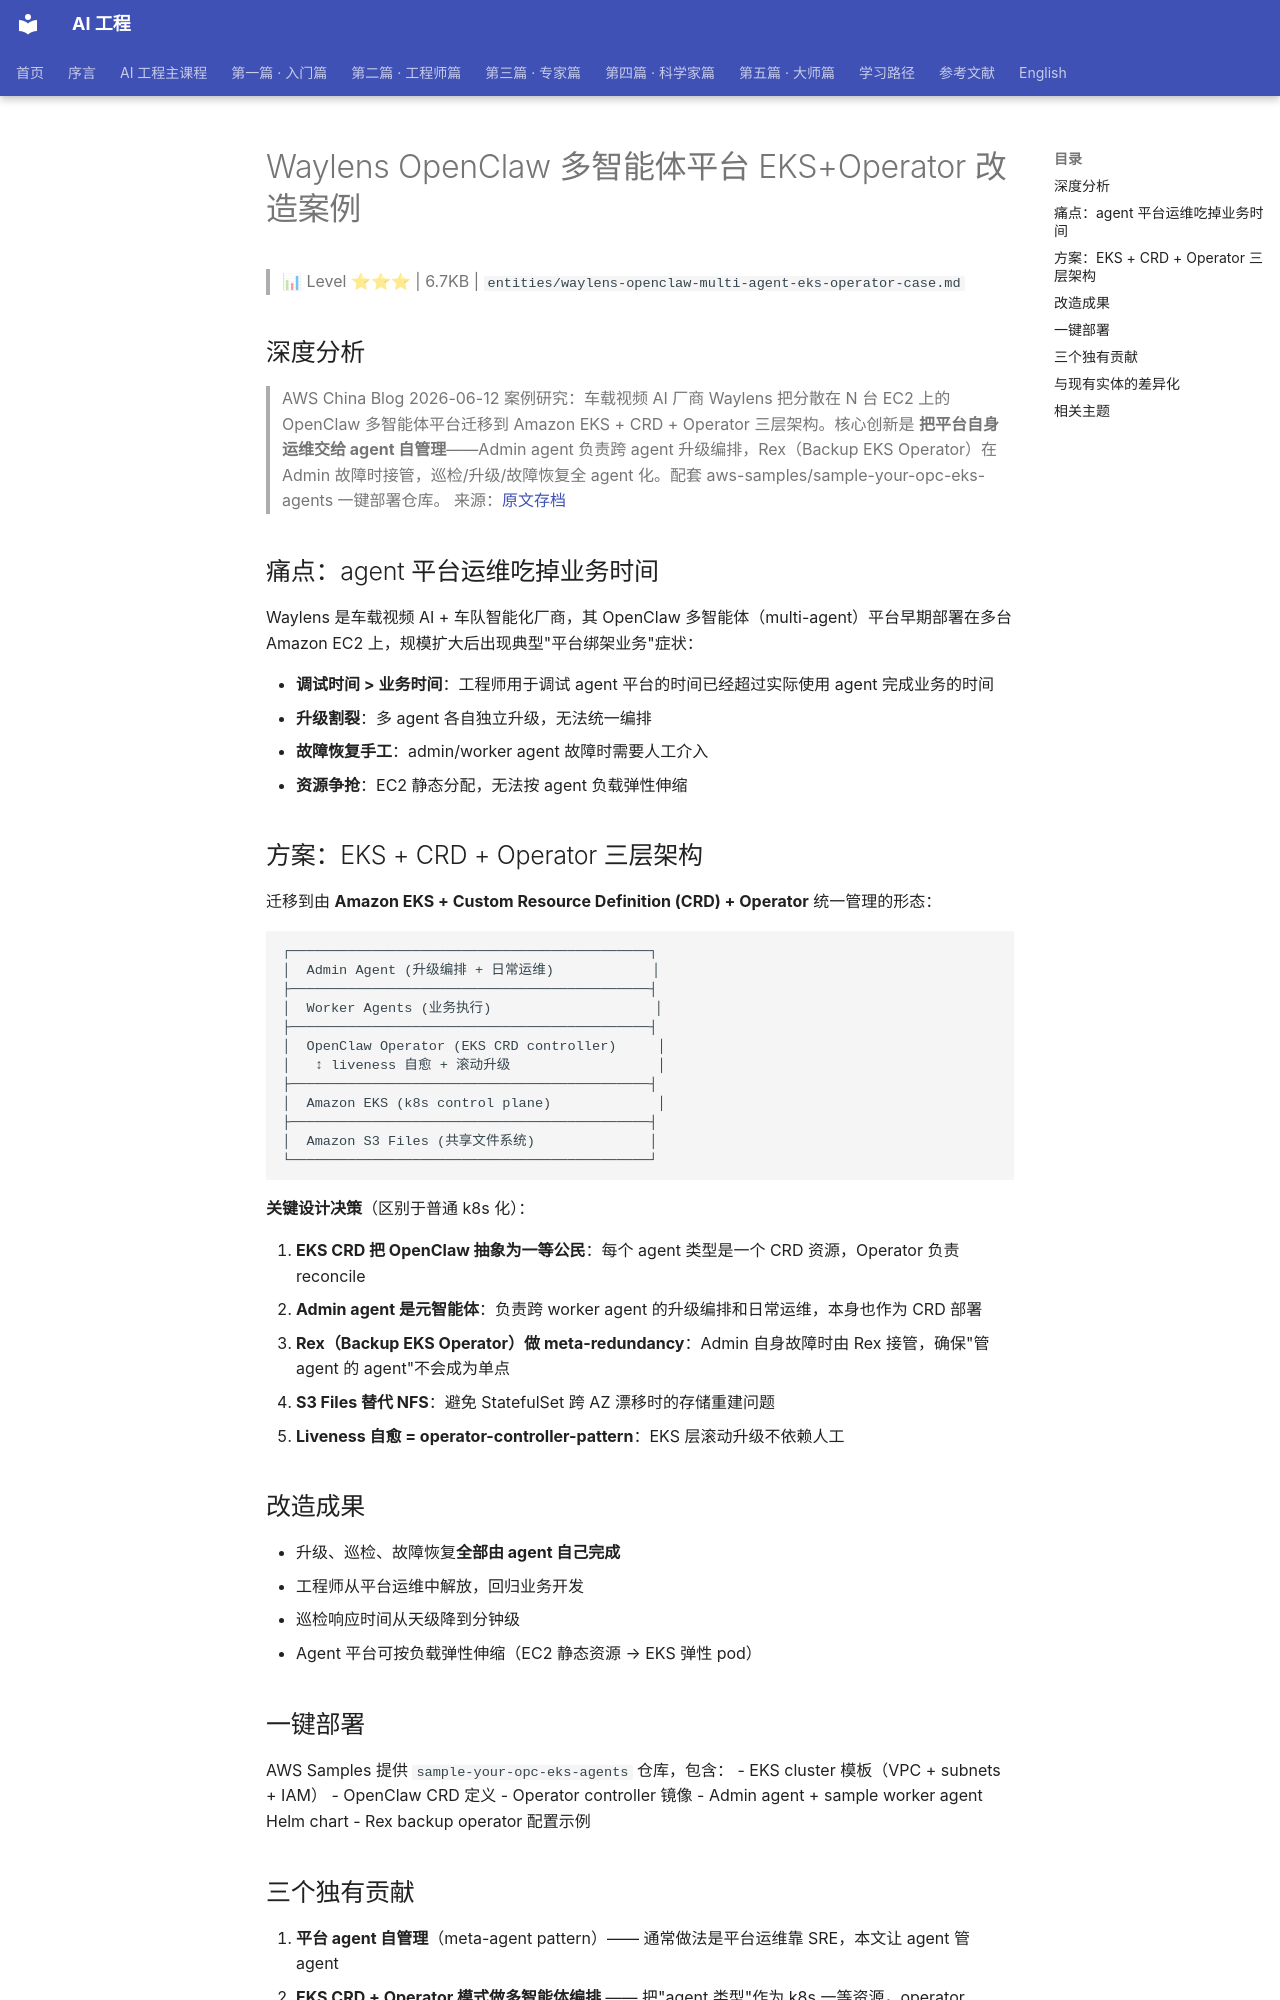

repository: QianJinGuo/wiki-book · page: ch11/123-waylens-openclaw-eks-operator.html · generator: mkdocs

# Waylens OpenClaw 多智能体平台 EKS+Operator 改造案例

> 📊 Level ⭐⭐⭐ | 6.7KB | `entities/waylens-openclaw-multi-agent-eks-operator-case.md`

## 深度分析
> AWS China Blog 2026-06-12 案例研究：车载视频 AI 厂商 Waylens 把分散在 N 台 EC2 上的 OpenClaw 多智能体平台迁移到 Amazon EKS + CRD + Operator 三层架构。核心创新是 **把平台自身运维交给 agent 自管理**——Admin agent 负责跨 agent 升级编排，Rex（Backup EKS Operator）在 Admin 故障时接管，巡检/升级/故障恢复全 agent 化。配套 aws-samples/sample-your-opc-eks-agents 一键部署仓库。
> 来源：[原文存档](https://aws.amazon.com/cn/blogs/china/n-ec2-amazon-eks-amazon-s3-files-waylens-openclaw-intelligent-platform)

## 痛点：agent 平台运维吃掉业务时间

Waylens 是车载视频 AI + 车队智能化厂商，其 OpenClaw 多智能体（multi-agent）平台早期部署在多台 Amazon EC2 上，规模扩大后出现典型"平台绑架业务"症状：

- **调试时间 > 业务时间**：工程师用于调试 agent 平台的时间已经超过实际使用 agent 完成业务的时间
- **升级割裂**：多 agent 各自独立升级，无法统一编排
- **故障恢复手工**：admin/worker agent 故障时需要人工介入
- **资源争抢**：EC2 静态分配，无法按 agent 负载弹性伸缩

## 方案：EKS + CRD + Operator 三层架构

迁移到由 **Amazon EKS + Custom Resource Definition (CRD) + Operator** 统一管理的形态：

```
┌────────────────────────────────────────────┐
│  Admin Agent (升级编排 + 日常运维)            │
├────────────────────────────────────────────┤
│  Worker Agents (业务执行)                    │
├────────────────────────────────────────────┤
│  OpenClaw Operator (EKS CRD controller)     │
│   ↕ liveness 自愈 + 滚动升级                  │
├────────────────────────────────────────────┤
│  Amazon EKS (k8s control plane)             │
├────────────────────────────────────────────┤
│  Amazon S3 Files (共享文件系统)              │
└────────────────────────────────────────────┘
```

**关键设计决策**（区别于普通 k8s 化）：

1. **EKS CRD 把 OpenClaw 抽象为一等公民**：每个 agent 类型是一个 CRD 资源，Operator 负责 reconcile
2. **Admin agent 是元智能体**：负责跨 worker agent 的升级编排和日常运维，本身也作为 CRD 部署
3. **Rex（Backup EKS Operator）做 meta-redundancy**：Admin 自身故障时由 Rex 接管，确保"管 agent 的 agent"不会成为单点
4. **S3 Files 替代 NFS**：避免 StatefulSet 跨 AZ 漂移时的存储重建问题
5. **Liveness 自愈 = operator-controller-pattern**：EKS 层滚动升级不依赖人工

## 改造成果

- 升级、巡检、故障恢复**全部由 agent 自己完成**
- 工程师从平台运维中解放，回归业务开发
- 巡检响应时间从天级降到分钟级
- Agent 平台可按负载弹性伸缩（EC2 静态资源 → EKS 弹性 pod）

## 一键部署

AWS Samples 提供 `sample-your-opc-eks-agents` 仓库，包含：
- EKS cluster 模板（VPC + subnets + IAM）
- OpenClaw CRD 定义
- Operator controller 镜像
- Admin agent + sample worker agent Helm chart
- Rex backup operator 配置示例
